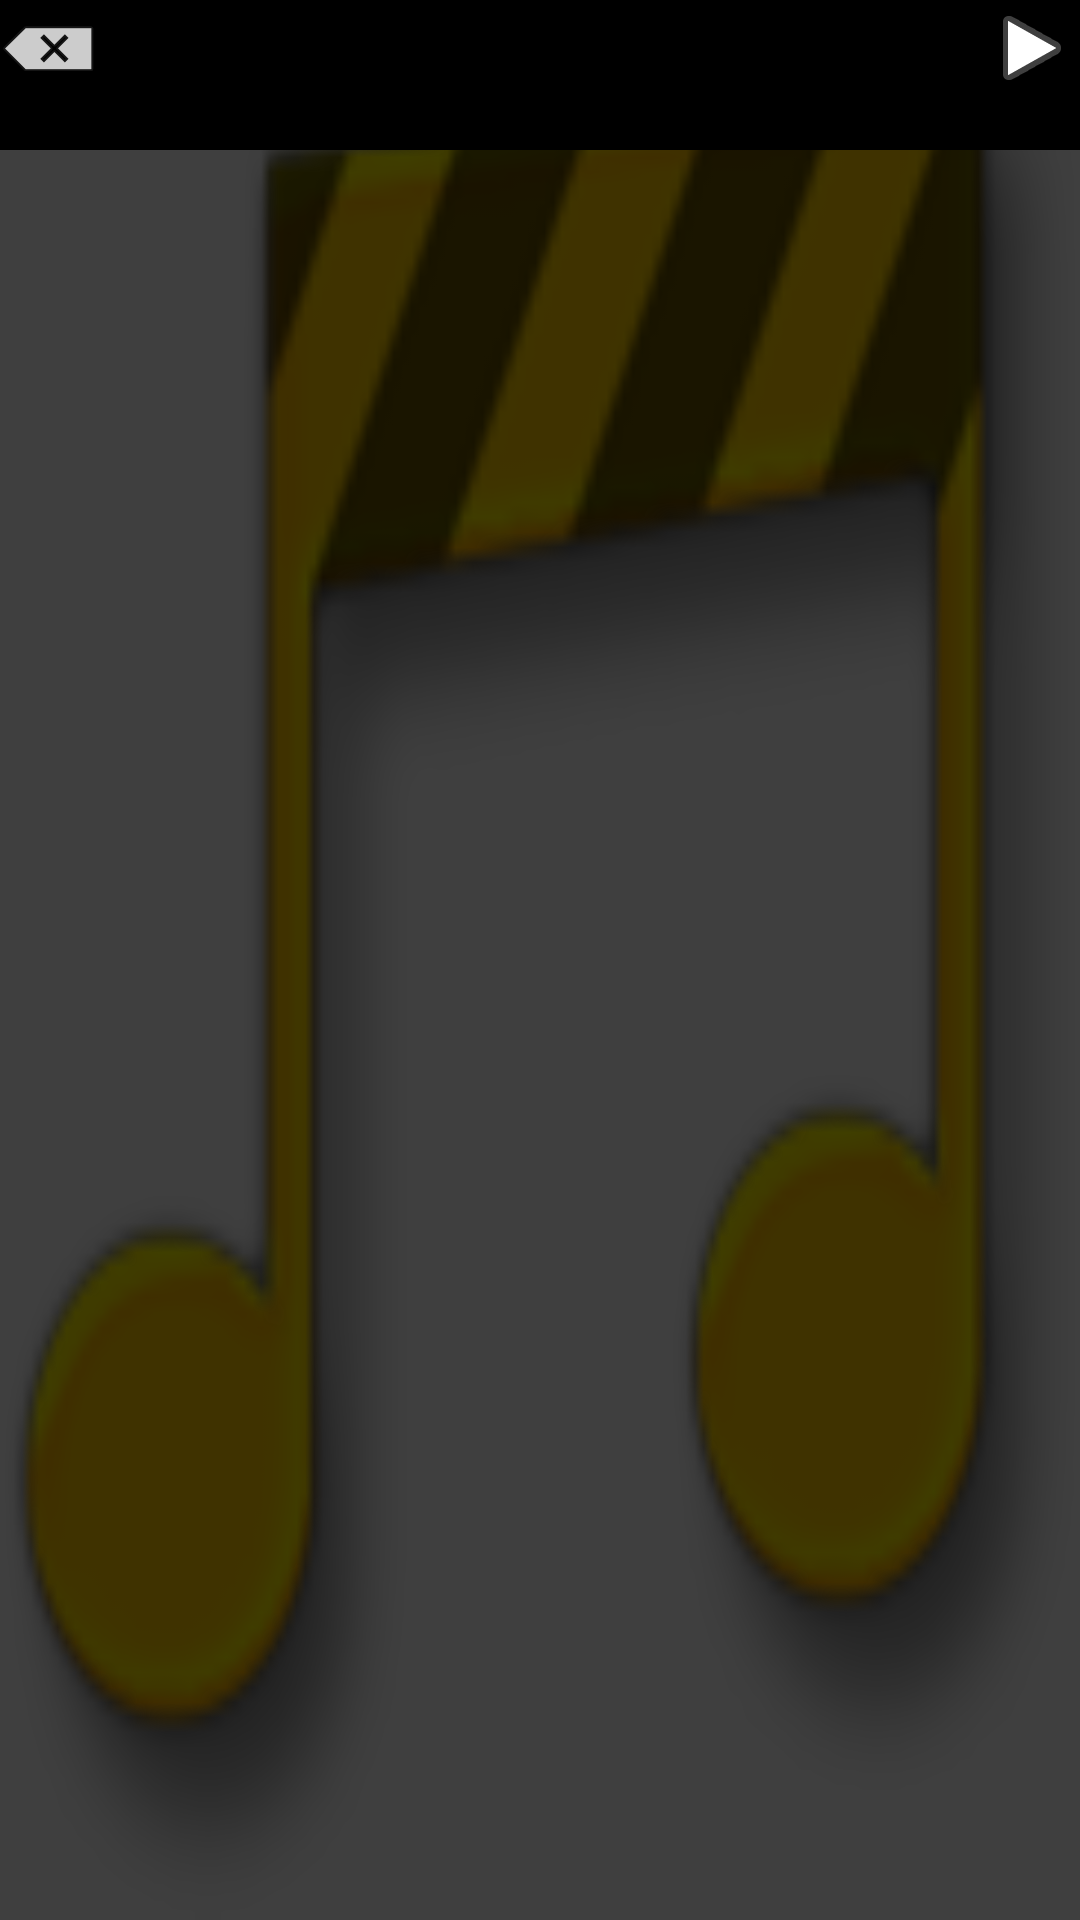

Produce the Android XML layout that renders to this screen, including the resource entries it uses.
<!-- AndroidManifest.xml: activity theme music_selection -->
<!-- res/layout/activity_music_selection.xml -->
<?xml version="1.0" encoding="utf-8"?>
<LinearLayout xmlns:android="http://schemas.android.com/apk/res/android"
    android:layout_width="fill_parent"
    android:layout_height="fill_parent"
    android:orientation="vertical"
    >
    
    
    <RelativeLayout
        android:layout_width="fill_parent"
    	android:layout_height="50dp"
    	android:orientation="horizontal"
    	android:background="@android:color/black" >
        
        
        <ImageButton
            android:id="@+id/music_selection_go_to_parent_folder_imagebutton"
            android:layout_width="wrap_content"
    		android:layout_height="wrap_content"
    		android:layout_alignParentLeft="true"
            android:contentDescription="@string/description_image_music_selection_parent_folder"
    		android:src="@android:drawable/ic_input_delete"
    		android:onClick="onGoToParentFolderButtonClick" />
        <ImageButton
            android:id="@+id/music_selection_go_to_play_music_imagebutton"
            android:layout_width="wrap_content"
    		android:layout_height="wrap_content"
    		android:layout_alignParentRight="true"
            android:contentDescription="@string/description_image_music_selection_go_to_play_music_activity"
    		android:src="@android:drawable/ic_media_play"
    		android:onClick="onGoToPlayMusicActivityButtonClick" />
        
        
        <ProgressBar
            android:id="@+id/music_selection_pressbar"
            android:layout_width="wrap_content"
    		android:layout_height="wrap_content"
    		android:layout_toRightOf="@id/music_selection_go_to_parent_folder_imagebutton"
            />
        
        
        <TextView
            android:id="@+id/music_selection_current_folder_label_textview"
            android:layout_width="wrap_content"
    		android:layout_height="wrap_content"
    		android:layout_alignParentTop="true"
    		android:layout_toLeftOf="@id/music_selection_go_to_play_music_imagebutton"
    		android:layout_toRightOf="@id/music_selection_go_to_parent_folder_imagebutton"
    		android:gravity="center"
    		android:text="@string/music_selection_current_folder" />
        <TextView
            android:id="@+id/music_selection_current_folder_textview"
            android:layout_width="wrap_content"
    		android:layout_height="wrap_content"
    		android:layout_alignParentBottom="true"
    		android:layout_toLeftOf="@id/music_selection_go_to_play_music_imagebutton"
    		android:layout_toRightOf="@id/music_selection_go_to_parent_folder_imagebutton"
    		android:gravity="center"
    		android:ellipsize="start"
    		android:singleLine="true" />
    </RelativeLayout>
    
    <ListView
        android:id="@+id/music_selection_listView"
        android:layout_height="fill_parent"
        android:layout_width="fill_parent"
        style="@style/music_selection_listview" />

</LinearLayout>
<!-- resources referenced by this layout -->
<resources>
  <string name="description_image_music_selection_go_to_play_music_activity">"Go to music player"</string>
  <string name="description_image_music_selection_parent_folder">"Go to parent folder"</string>
  <string name="music_selection_current_folder">"Current folder:"</string>
  <style name="music_selection_listview">
          <item name="android:background">#c0000000</item>
          <item name="android:cacheColorHint">@android:color/transparent</item>
      </style>
  <style name="music_selection">
          <item name="android:windowBackground">@drawable/logo</item>
      </style>
  <!-- drawable logo: png bitmap (drawable-mdpi, 9943 bytes) -->
</resources>
